5-way image classification set "pablos_sitting_posture_folder_v1" from GitHub (Veleiroo/Proyecto-Integrador-I); label vocabulary: backward bad posture, backward bad posture good posture, forward bad posture, forward bad posture good posture, good posture.

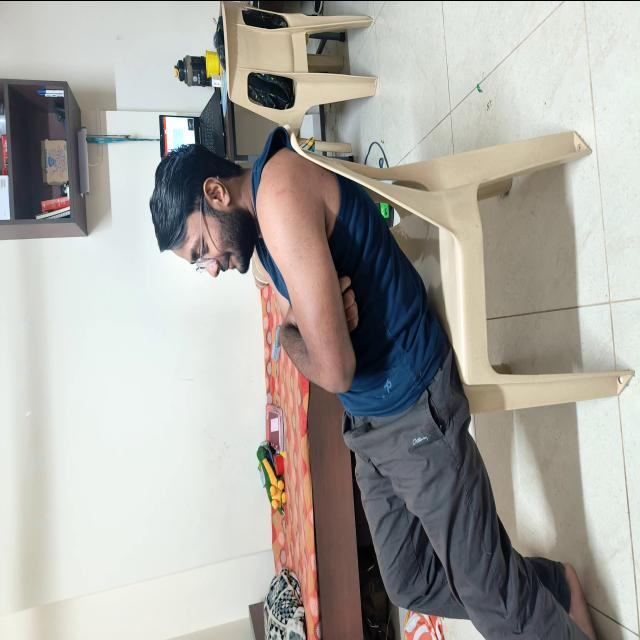
Label: backward bad posture

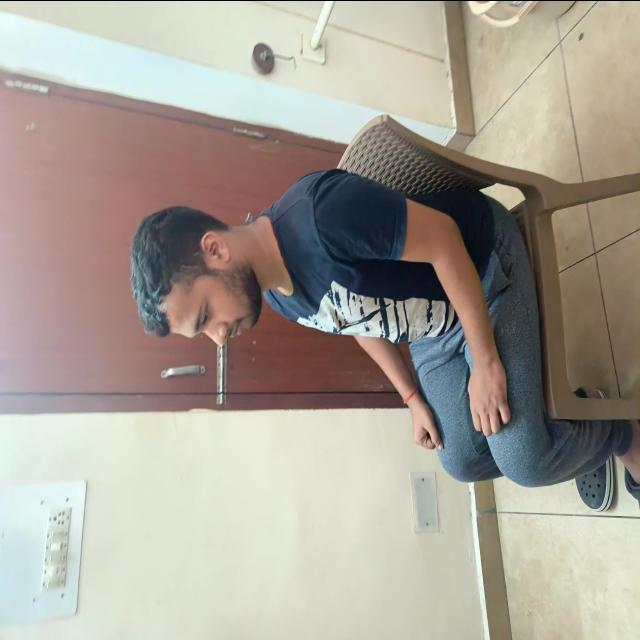
Label: good posture

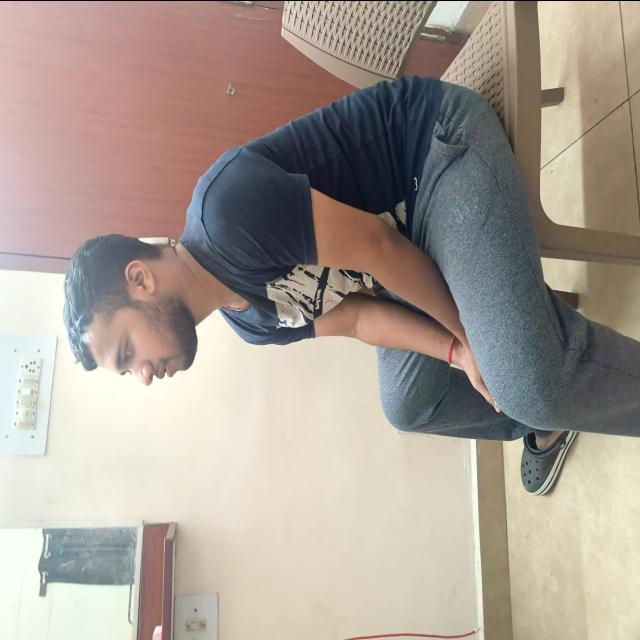
Label: forward bad posture

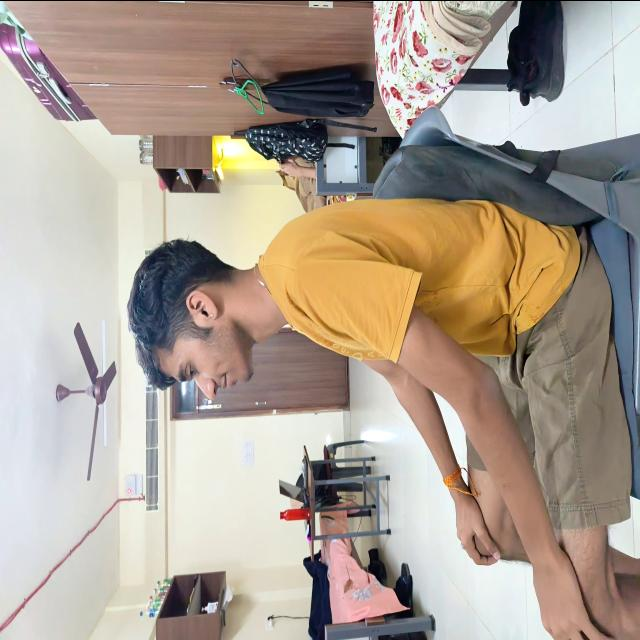
Label: good posture

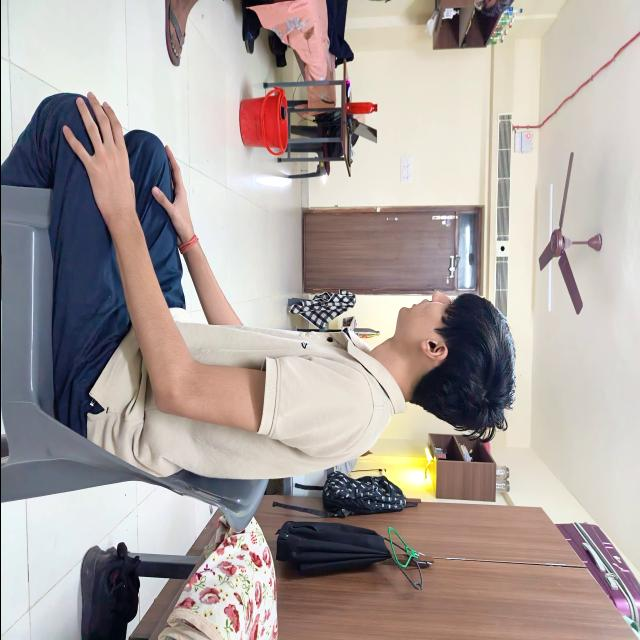
Label: good posture

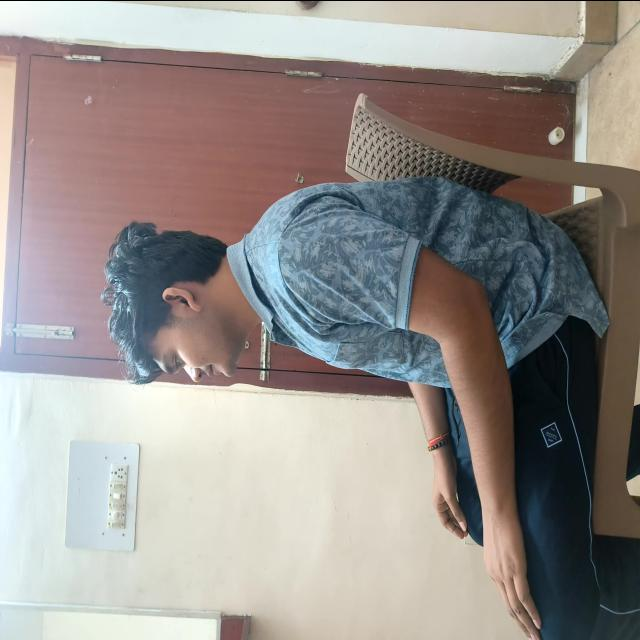
Label: good posture
